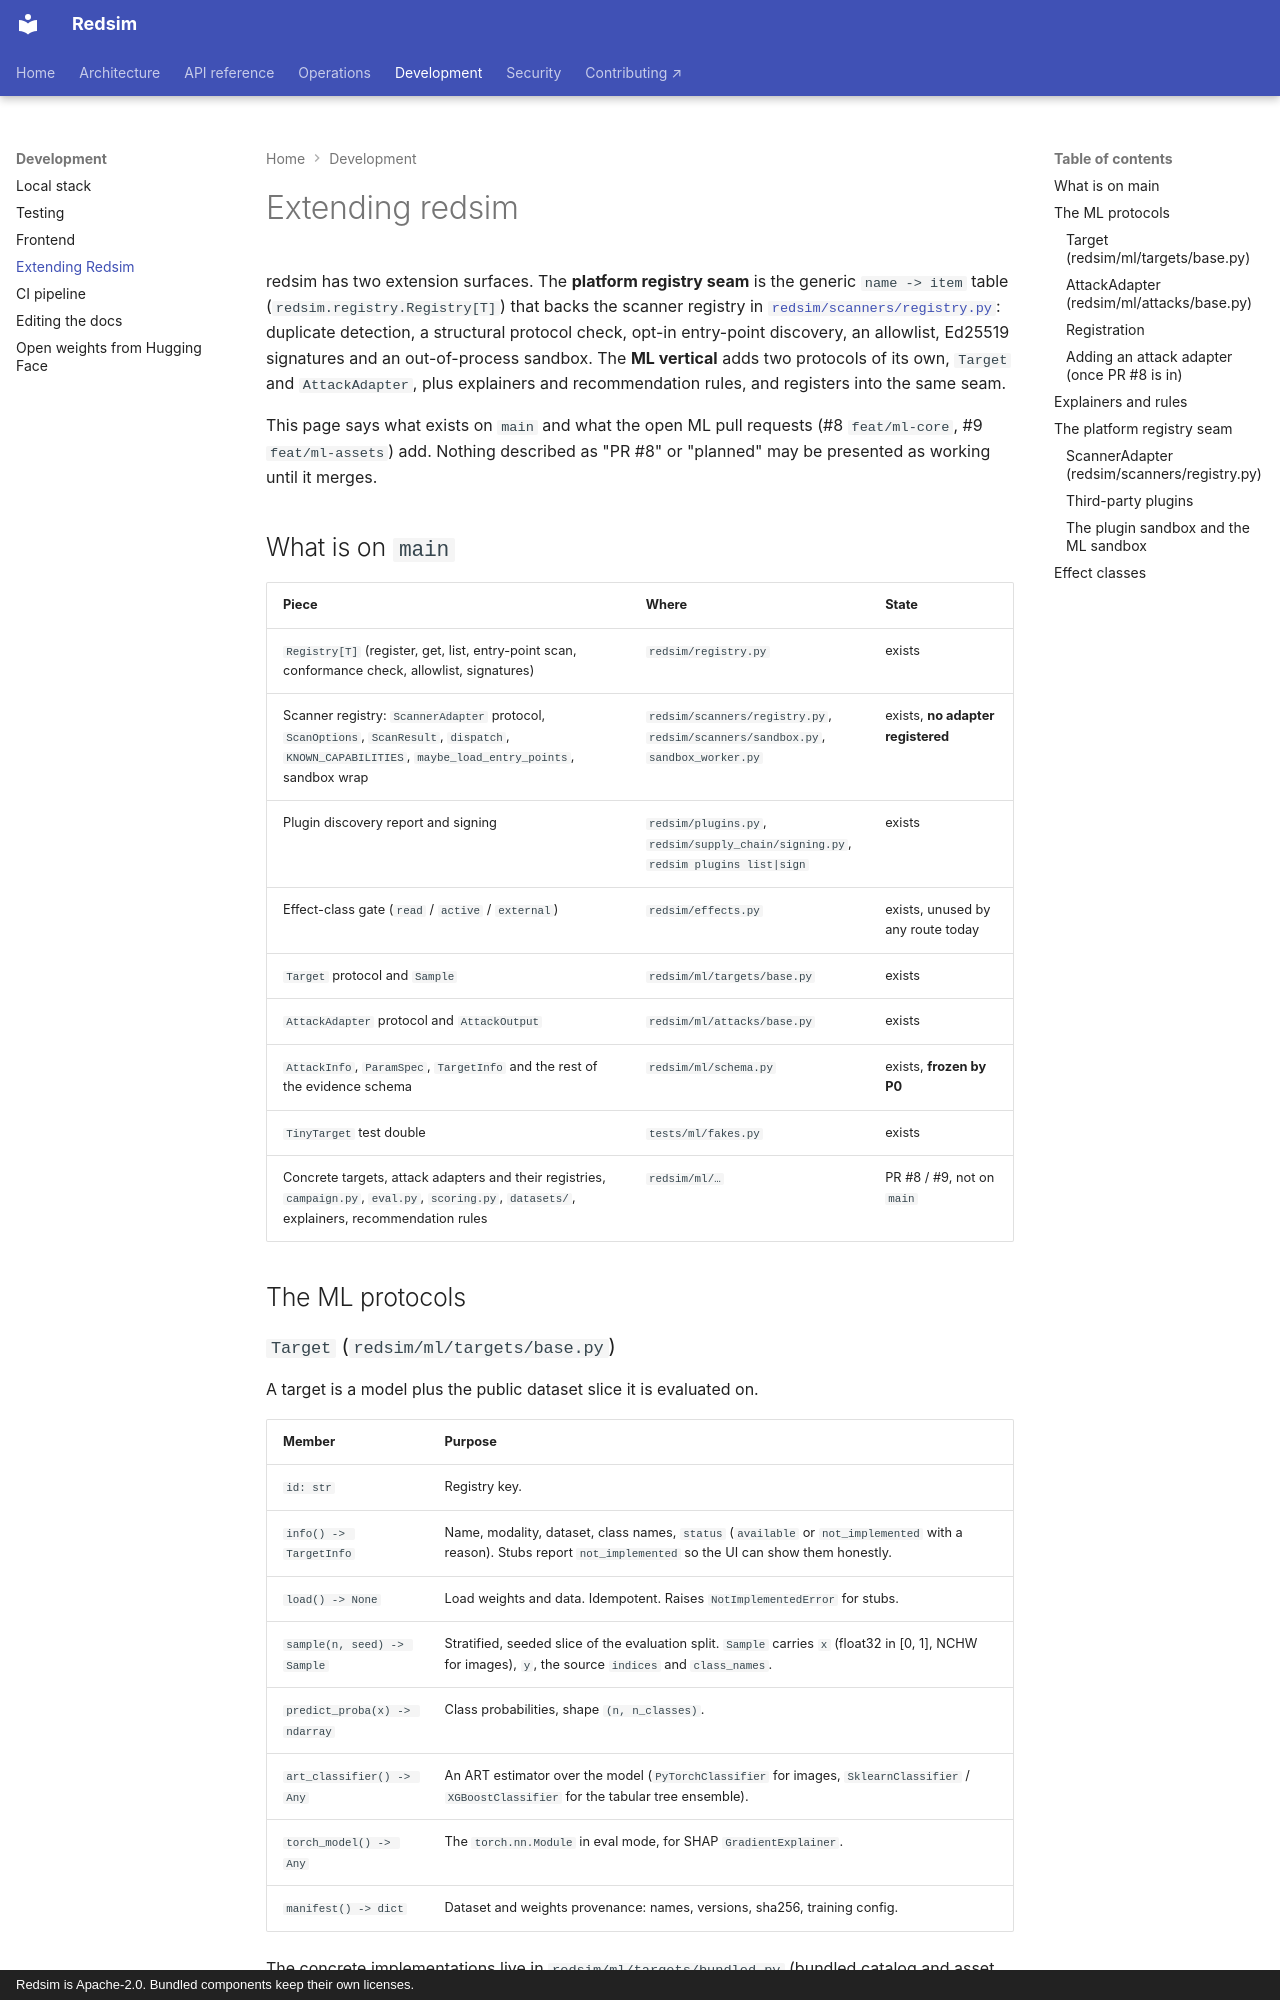

repository: IntelliBridge/ndia-red-team-simulator · page: dev/extending/index.html · generator: mkdocs · copyright: Redsim is Apache-2.0. Bundled components keep their own licenses.

# Extending redsim

redsim has two extension surfaces. The **platform registry seam** is the
generic `name -> item` table (`redsim.registry.Registry[T]`) that backs the
scanner registry in
[`redsim/scanners/registry.py`](https://github.com/IntelliBridge/ndia-red-team-simulator/blob/main/redsim/scanners/registry.py):
duplicate detection, a structural protocol check, opt-in entry-point
discovery, an allowlist, Ed25519 signatures and an out-of-process sandbox.
The **ML vertical** adds two protocols of its own, `Target` and
`AttackAdapter`, plus explainers and recommendation rules, and
registers into the same seam.

This page says what exists on `main` and what the open ML pull requests
(#8 `feat/ml-core`, #9 `feat/ml-assets`) add. Nothing described as "PR #8"
or "planned" may be presented as working until it merges.

## What is on `main`

| Piece | Where | State |
|---|---|---|
| `Registry[T]` (register, get, list, entry-point scan, conformance check, allowlist, signatures) | `redsim/registry.py` | exists |
| Scanner registry: `ScannerAdapter` protocol, `ScanOptions`, `ScanResult`, `dispatch`, `KNOWN_CAPABILITIES`, `maybe_load_entry_points`, sandbox wrap | `redsim/scanners/registry.py`, `redsim/scanners/sandbox.py`, `sandbox_worker.py` | exists, **no adapter registered** |
| Plugin discovery report and signing | `redsim/plugins.py`, `redsim/supply_chain/signing.py`, `redsim plugins list|sign` | exists |
| Effect-class gate (`read` / `active` / `external`) | `redsim/effects.py` | exists, unused by any route today |
| `Target` protocol and `Sample` | `redsim/ml/targets/base.py` | exists |
| `AttackAdapter` protocol and `AttackOutput` | `redsim/ml/attacks/base.py` | exists |
| `AttackInfo`, `ParamSpec`, `TargetInfo` and the rest of the evidence schema | `redsim/ml/schema.py` | exists, **frozen by P0** |
| `TinyTarget` test double | `tests/ml/fakes.py` | exists |
| Concrete targets, attack adapters and their registries, `campaign.py`, `eval.py`, `scoring.py`, `datasets/`, explainers, recommendation rules | `redsim/ml/…` | PR #8 / #9, not on `main` |

## The ML protocols

### `Target` (`redsim/ml/targets/base.py`)

A target is a model plus the public dataset slice it is evaluated on.

| Member | Purpose |
|---|---|
| `id: str` | Registry key. |
| `info() -> TargetInfo` | Name, modality, dataset, class names, `status` (`available` or `not_implemented` with a reason). Stubs report `not_implemented` so the UI can show them honestly. |
| `load() -> None` | Load weights and data. Idempotent. Raises `NotImplementedError` for stubs. |
| `sample(n, seed) -> Sample` | Stratified, seeded slice of the evaluation split. `Sample` carries `x` (float32 in [0, 1], NCHW for images), `y`, the source `indices` and `class_names`. |
| `predict_proba(x) -> ndarray` | Class probabilities, shape `(n, n_classes)`. |
| `art_classifier() -> Any` | An ART estimator over the model (`PyTorchClassifier` for images, `SklearnClassifier` / `XGBoostClassifier` for the tabular tree ensemble). |
| `torch_model() -> Any` | The `torch.nn.Module` in eval mode, for SHAP `GradientExplainer`. |
| `manifest() -> dict` | Dataset and weights provenance: names, versions, sha256, training config. |

The concrete implementations live in
`redsim/ml/targets/bundled.py` (bundled catalog and asset manifest reader),
`artifact.py` (ONNX, `state_dict`, `safetensors`, XGBoost-JSON loaders),
`architectures.py` (the in-tree architecture catalog that `state_dict`
uploads must name), `tabular.py`, and `endpoint.py`. Loaders
are imported **only inside the sandbox child**. A `Target` that
needs a download must never fetch at import time.
